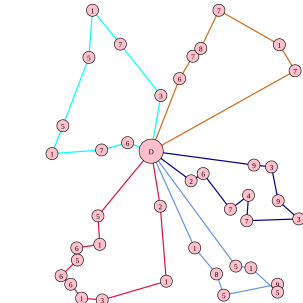

The data file committed next to this chart (first rows):
488.000000, 117.000000, 7, 462.000000, 74.000000, 1, 362.000000, 17.000000, 7, 332.000000, 80.000000, 8, 319.000000, 93.000000, 7, 297.000000, 130.000000, 6
322, 410, 1, 358, 453, 8, 370, 488, 5, 459, 470, 9, 459, 483, 5, 415, 443, 1, 390, 440, 5
162, 357, 5, 165, 404, 1, 127, 410, 6, 128, 430, 5, 101, 456, 6, 117, 470, 6, 135, 493, 1, 169, 496, 3
211, 236, 6, 168, 248, 7, 86, 254, 1, 104, 208, 5, 147, 95, 5, 153, 17, 1, 199, 73, 7, 266, 158, 3
420, 273, 9, 449, 276, 3, 460, 332, 9, 494, 362, 3, 408, 365, 7, 411, 323, 4, 381, 346, 7, 336, 287, 6
